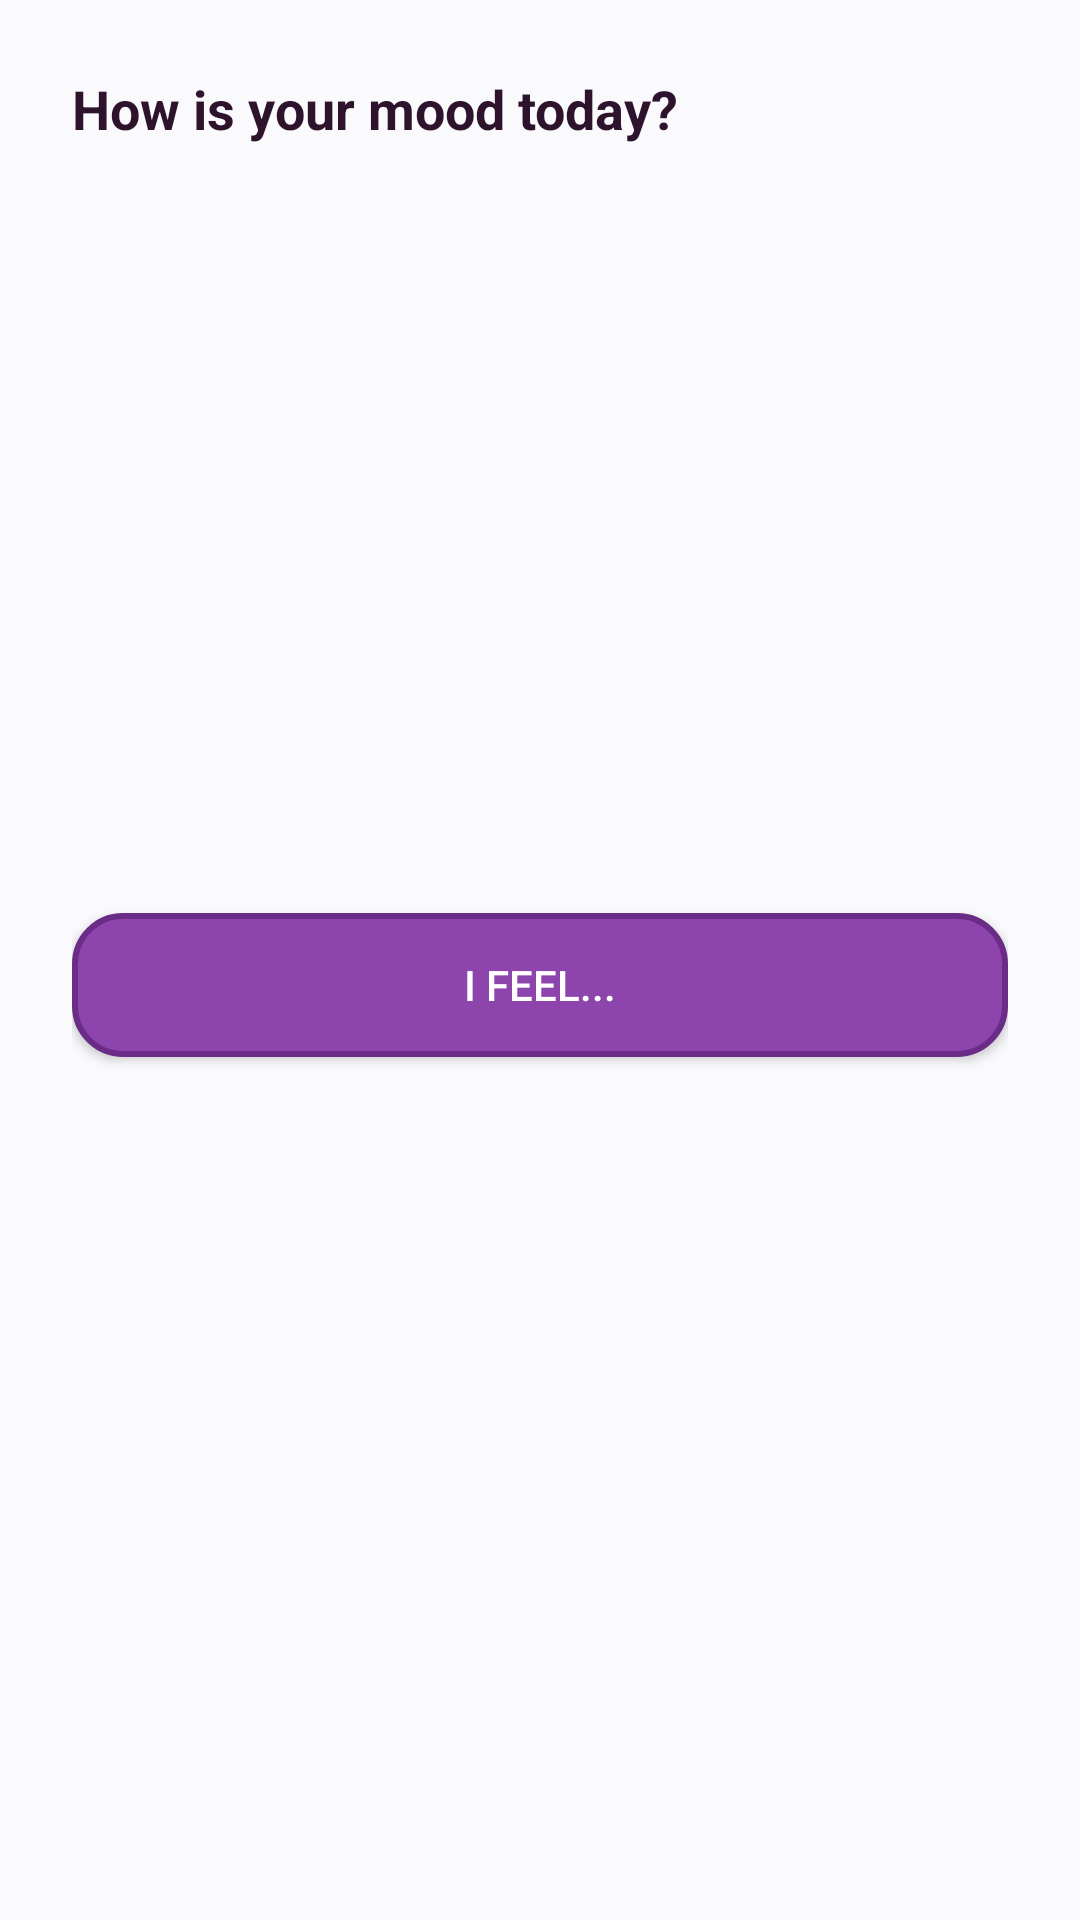

Reconstruct the res/layout file that produces this screen, plus the resources it refers to.
<!-- AndroidManifest.xml: application theme Theme.HabitTracker -->
<!-- res/layout/dialog_mood.xml -->
<?xml version="1.0" encoding="utf-8"?>
<LinearLayout xmlns:android="http://schemas.android.com/apk/res/android"
    xmlns:app="http://schemas.android.com/apk/res-auto"
    android:layout_width="match_parent"
    android:layout_height="wrap_content"
    android:orientation="vertical"
    android:padding="24dp">

    <TextView
        android:id="@+id/text_mood_question"
        android:layout_width="wrap_content"
        android:layout_height="wrap_content"
        android:text="How is your mood today?"
        android:textColor="@color/text_primary"
        android:textSize="18sp"
        android:textStyle="bold"
        android:layout_marginBottom="16dp" />

    <LinearLayout
        android:id="@+id/layout_moods"
        android:layout_width="match_parent"
        android:layout_height="wrap_content"
        android:orientation="horizontal"
        android:layout_marginBottom="24dp" />

    <TextView
        android:id="@+id/text_feelings_question"
        android:layout_width="wrap_content"
        android:layout_height="wrap_content"
        android:text="Great! How would you describe your feelings?"
        android:textColor="@color/text_primary"
        android:textSize="18sp"
        android:textStyle="bold"
        android:layout_marginBottom="16dp"
        android:visibility="gone" />

    <androidx.core.widget.NestedScrollView
        android:layout_width="match_parent"
        android:layout_height="200dp">

        <LinearLayout
            android:id="@+id/layout_feelings"
            android:layout_width="match_parent"
            android:layout_height="wrap_content"
            android:orientation="vertical" />

    </androidx.core.widget.NestedScrollView>

    <Button
        android:id="@+id/btn_save_mood"
        android:layout_width="match_parent"
        android:layout_height="wrap_content"
        android:text="I Feel..."
        android:background="@drawable/rounded_button"
        android:textColor="@android:color/white"
        android:layout_marginTop="16dp" />

</LinearLayout>
<!-- resources referenced by this layout -->
<resources>
  <color name="text_primary">#2D132C</color>
  <!-- drawable rounded_button (drawable) -->
  <?xml version="1.0" encoding="utf-8"?>
  <shape xmlns:android="http://schemas.android.com/apk/res/android"
      android:shape="rectangle">
      <solid android:color="@color/primary" />
      <corners android:radius="16dp" />
      <stroke
          android:width="2dp"
          android:color="@color/primary_dark" />
  </shape>
  <style name="Theme.HabitTracker" parent="Base.Theme.HabitTracker" />
  <color name="primary">#8E44AD</color>
  <color name="primary_dark">#6A2C87</color>
  <style name="Base.Theme.HabitTracker" parent="Theme.Material3.DayNight.NoActionBar">
          
          <item name="colorPrimary">@color/plum_primary</item>
          <item name="colorOnPrimary">@color/white</item>
          <item name="colorPrimaryContainer">@color/plum_primary</item>
          <item name="colorOnPrimaryContainer">@color/white</item>
          
          <item name="android:colorBackground">@color/background</item>
          <item name="colorSurface">@color/surface</item>
          <item name="colorOnSurface">@color/text_main_light</item>
          <item name="colorOnBackground">@color/text_main_light</item>
          
          <item name="android:windowBackground">@color/background</item>
          <item name="android:statusBarColor">@android:color/transparent</item>
          <item name="android:navigationBarColor">@android:color/transparent</item>
  
          
          <item name="alertDialogTheme">@style/Theme.App.AlertDialog</item>
      </style>
  <color name="plum_primary">#8E44AD</color>
  <color name="white">#FFFFFFFF</color>
  <color name="background">@color/plum_bg_light</color>
  <color name="surface">@color/plum_card_tier_a_bg</color>
  <color name="text_main_light">#2D132C</color>
  <style name="Theme.App.AlertDialog" parent="Theme.Material3.DayNight.Dialog.Alert">
          <item name="android:background">@color/surface</item>
          <item name="colorSurface">@color/surface</item>
          <item name="android:windowBackground">@android:color/transparent</item>
          <item name="colorOnSurface">@color/text_primary</item>
          <item name="android:colorBackground">@color/surface</item>
      </style>
  <color name="plum_bg_light">#FAF9FC</color>
  <color name="plum_card_tier_a_bg">#D8CFE6</color>
</resources>
